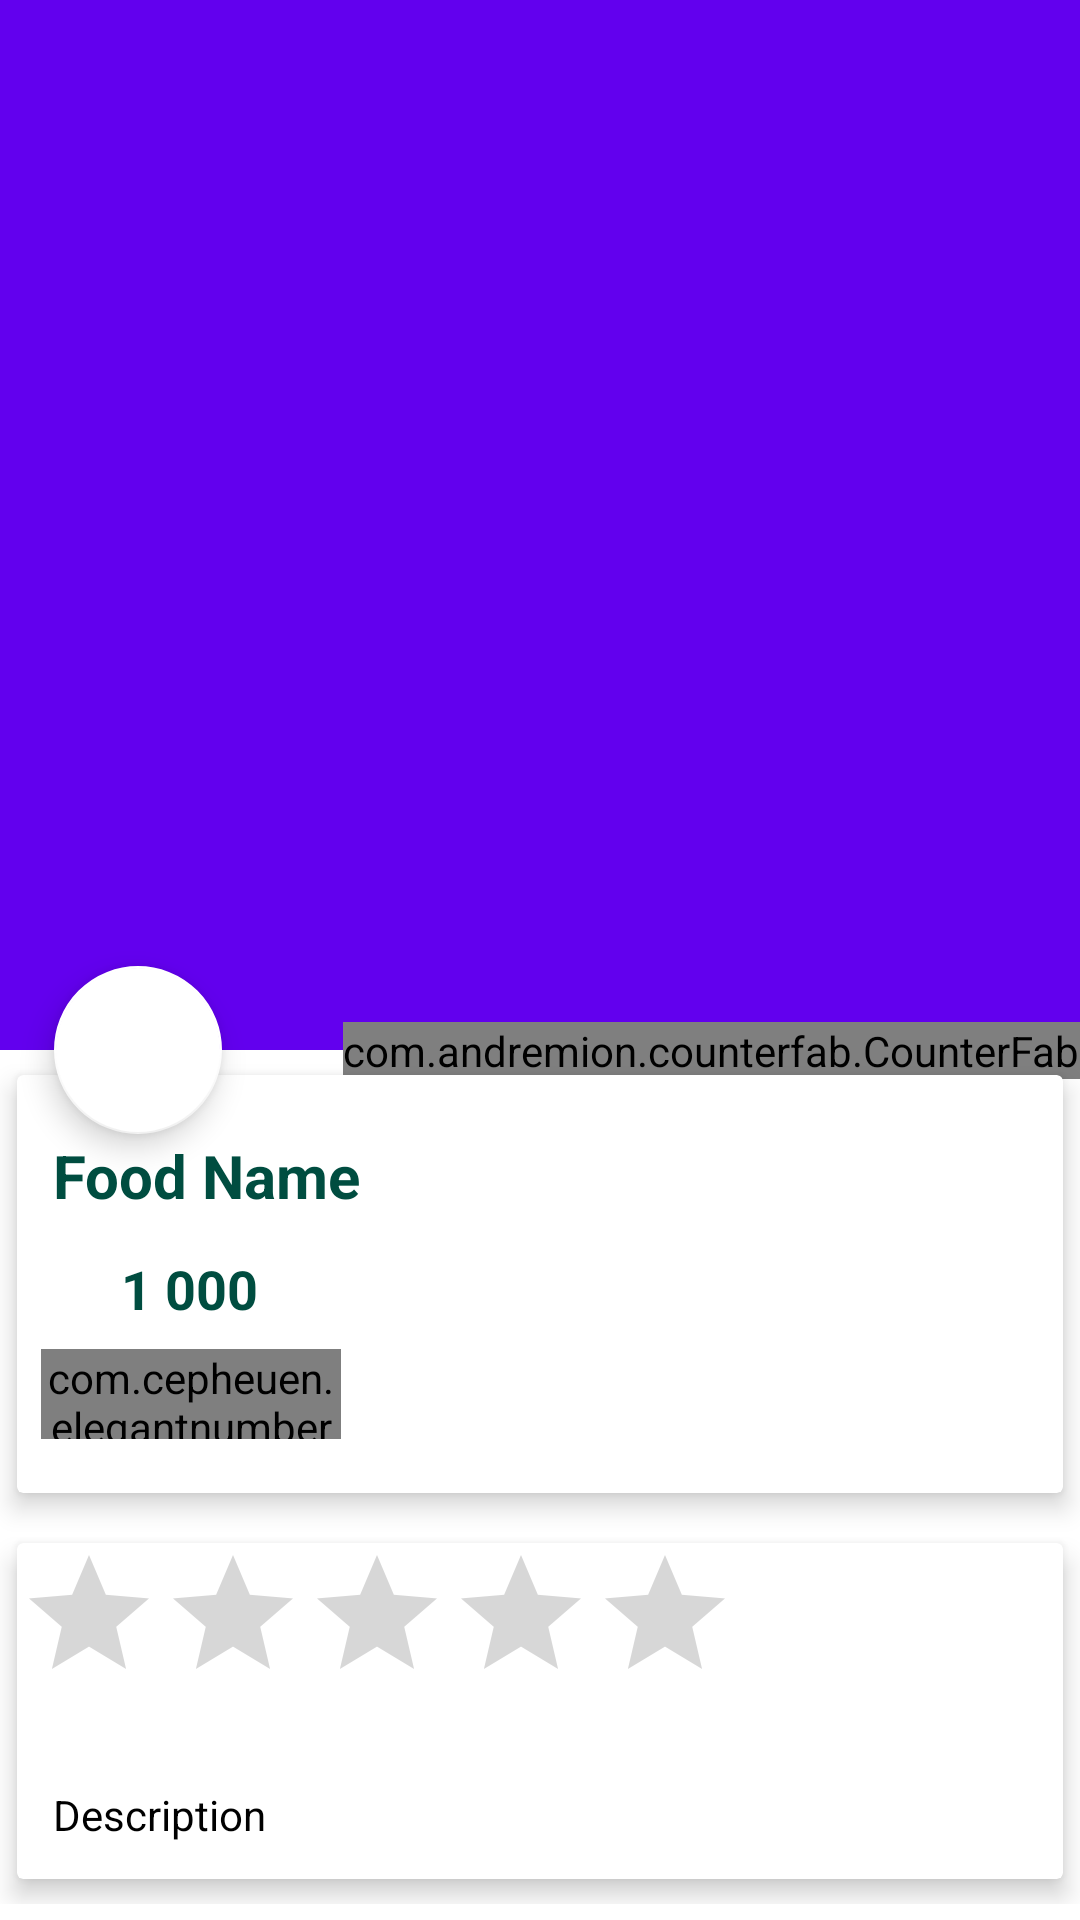

Android layout source for this screen:
<!-- AndroidManifest.xml: fallback theme Theme.MaterialComponents.DayNight.NoActionBar -->
<!-- res/layout/activity_food_detail1.xml -->
<?xml version="1.0" encoding="utf-8"?>
<androidx.coordinatorlayout.widget.CoordinatorLayout xmlns:android="http://schemas.android.com/apk/res/android"
    xmlns:app="http://schemas.android.com/apk/res-auto"
    xmlns:tools="http://schemas.android.com/tools"
    android:layout_width="match_parent"
    android:layout_height="match_parent"
    tools:context=".FoodDetail">

    <com.google.android.material.appbar.AppBarLayout
        android:id="@+id/app_bar_layout"
        android:layout_width="match_parent"
        android:layout_height="wrap_content"
        android:theme="@style/ThemeOverlay.AppCompat.Dark.ActionBar"
        android:fitsSystemWindows="true"
        >

        <com.google.android.material.appbar.CollapsingToolbarLayout
            android:id="@+id/collapsing"
            android:layout_width="match_parent"
            android:layout_height="350dp"
            android:fitsSystemWindows="true"
            app:layout_scrollFlags="scroll|exitUntilCollapsed"
            app:contentScrim="#0e0d0e"
            app:expandedTitleTextAppearance="@android:color/transparent"

            >
            <ImageView
                android:id="@+id/img_food"
                android:layout_width="match_parent"
                android:layout_height="match_parent"
                android:contentDescription="@null"
                android:scaleType="centerCrop"
                app:layout_collapseMode="parallax"
                />

            <androidx.appcompat.widget.Toolbar
                android:id="@+id/toolbar"
                android:title="Food Name"
                android:layout_width="match_parent"
                android:layout_height="?attr/actionBarSize"
                app:popupTheme="@style/ThemeOverlay.AppCompat.Light"
                app:layout_collapseMode="parallax"

                />

        </com.google.android.material.appbar.CollapsingToolbarLayout>
    </com.google.android.material.appbar.AppBarLayout>

    <com.andremion.counterfab.CounterFab
        android:id="@+id/btnCart"
        app:srcCompat="@drawable/ic_shopping_cart_black_24dp"
        app:backgroundTint="@android:color/white"
        android:layout_width="wrap_content"
        android:layout_height="wrap_content"
        app:elevation="6dp"
        app:pressedTranslationZ="12dp"
        app:layout_anchor="@id/app_bar_layout"
        app:layout_anchorGravity="bottom|right|end"
        app:useCompatPadding="true"

        />

    <com.google.android.material.floatingactionbutton.FloatingActionButton
        android:id="@+id/btn_rating"
        app:srcCompat="@drawable/ic_star_black_24dp"
        app:backgroundTint="@android:color/white"
        android:layout_width="wrap_content"
        android:layout_height="wrap_content"
        app:elevation="6dp"
        app:pressedTranslationZ="12dp"
        app:layout_anchor="@id/app_bar_layout"
        app:layout_anchorGravity="bottom|right|start"
        app:useCompatPadding="true"

        />

    <androidx.core.widget.NestedScrollView
        android:id="@+id/nestedScrollView"
        android:layout_width="match_parent"
        android:layout_height="match_parent"
        android:clipToPadding="false"
        app:layout_behavior="@string/appbar_scrolling_view_behavior">

        <LinearLayout
            android:layout_width="match_parent"
            android:layout_height="wrap_content"
            android:orientation="vertical">

            <androidx.cardview.widget.CardView
                android:layout_width="match_parent"
                android:layout_height="wrap_content"
                app:cardElevation="5dp"
                app:cardUseCompatPadding="true">

                <LinearLayout
                    android:layout_width="match_parent"
                    android:layout_height="wrap_content"
                    android:orientation="vertical">

                    <TextView
                        android:id="@+id/food_name"
                        android:layout_width="wrap_content"
                        android:layout_height="wrap_content"
                        android:layout_marginTop="8dp"
                        android:padding="12dp"
                        android:text="Food Name"
                        android:textColor="@color/colorPrimary"
                        android:textSize="20sp"
                        android:textStyle="bold" />

                    <LinearLayout
                        android:id="@+id/layout_price"
                        android:layout_width="match_parent"
                        android:layout_height="wrap_content"
                        android:orientation="horizontal">

                        <ImageView
                            android:layout_width="0dp"
                            android:layout_height="wrap_content"
                            android:layout_weight="1"
                            app:srcCompat="@drawable/ic_attach_money_black_24dp" />

                        <TextView
                            android:id="@+id/food_price"
                            android:layout_width="0dp"
                            android:layout_height="wrap_content"
                            android:layout_weight="9"
                            android:text="1 000"
                            android:textColor="@color/colorPrimary"
                            android:textSize="18sp"
                            android:textStyle="bold" />

                    </LinearLayout>

                    <com.cepheuen.elegantnumberbutton.view.ElegantNumberButton
                        android:id="@+id/number_button"
                        android:layout_width="100dp"
                        android:layout_height="30dp"
                        android:layout_marginBottom="18dp"
                        android:layout_marginLeft="8dp"
                        android:layout_marginTop="8dp"
                        app:backGroundColor="@color/colorAccent"
                        app:finalNumber="20"
                        app:initialNumber="1"
                        app:textSize="8sp"

                        />














                </LinearLayout>
            </androidx.cardview.widget.CardView>

            <androidx.cardview.widget.CardView
                android:layout_width="match_parent"
                android:layout_height="wrap_content"
                app:cardElevation="5dp"
                app:cardUseCompatPadding="true">

                <LinearLayout
                    android:layout_width="match_parent"
                    android:layout_height="wrap_content"
                    android:orientation="vertical">

                    <RatingBar
                        android:id="@+id/RatingBar"
                        android:layout_width="wrap_content"
                        android:layout_height="wrap_content"
                        android:isIndicator="true"
                        android:max="5"
                        android:rating="0"

                        />

                    <TextView
                        android:id="@+id/food_description"
                        android:layout_width="wrap_content"
                        android:layout_height="wrap_content"
                        android:layout_marginTop="12dp"
                        android:lineSpacingMultiplier="1.5"
                        android:padding="12dp"
                        android:text="Description"
                        android:textColor="@android:color/black"
                        android:textSize="14sp" />
                </LinearLayout>
            </androidx.cardview.widget.CardView>
















        </LinearLayout>

    </androidx.core.widget.NestedScrollView>



</androidx.coordinatorlayout.widget.CoordinatorLayout>
<!-- resources referenced by this layout -->
<resources>
  <color name="colorAccent">#39796b</color>
  <color name="colorPrimary">#004d40</color>
</resources>
